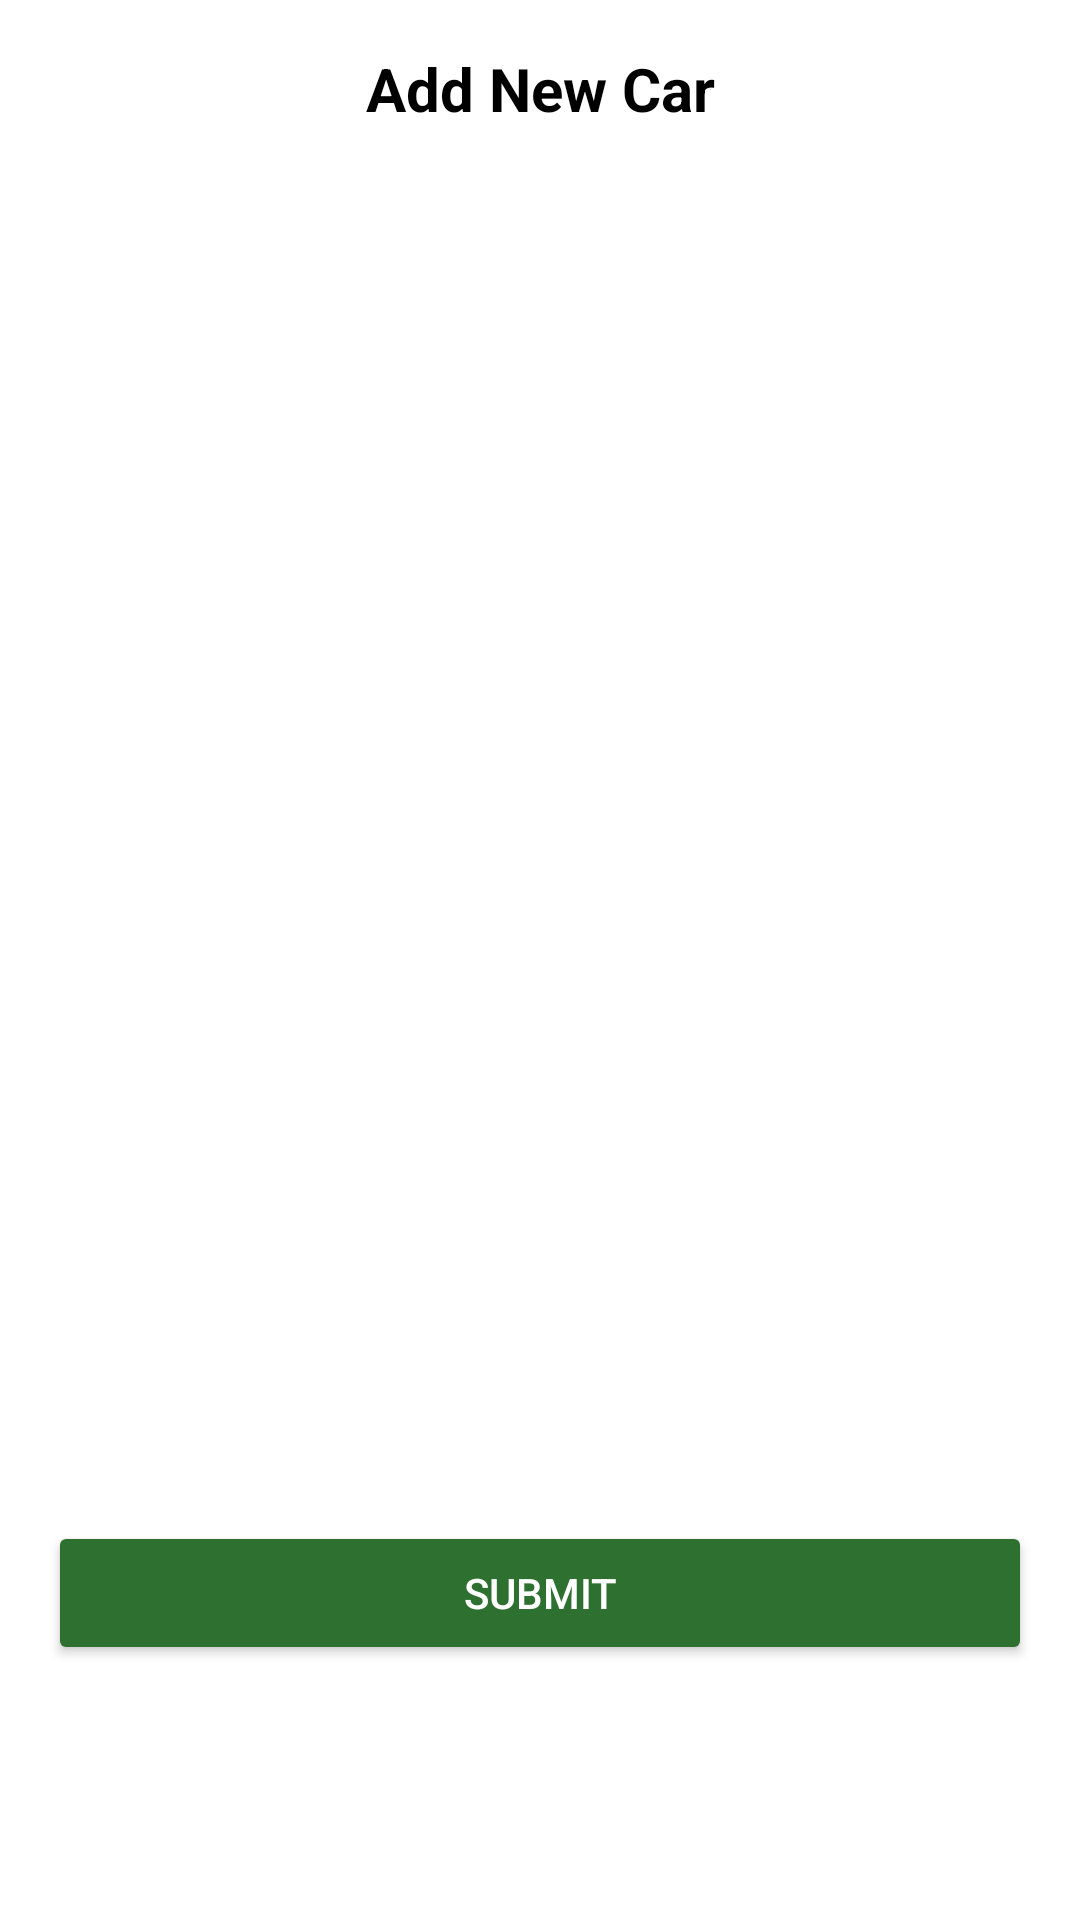

Layout XML and referenced resources for this Android screen:
<!-- AndroidManifest.xml: application theme Theme.Carbon -->
<!-- res/layout/add_new_car_bottom_sheet_layout.xml -->
<?xml version="1.0" encoding="utf-8"?>
<androidx.constraintlayout.widget.ConstraintLayout
    xmlns:android="http://schemas.android.com/apk/res/android"
    xmlns:app="http://schemas.android.com/apk/res-auto"
    xmlns:tools="http://schemas.android.com/tools"
    android:layout_width="match_parent"
    android:layout_height="wrap_content"
    android:padding="16dp"
    tools:context=".Activitys.HomeActivity"
    android:background="@android:color/white">

    
    <TextView
        android:id="@+id/titleText"
        android:layout_width="wrap_content"
        android:layout_height="wrap_content"
        android:layout_marginBottom="16dp"
        android:text="Add New Car"
        android:textSize="20sp"
        android:textColor="@android:color/black"
        android:textStyle="bold"
        app:layout_constraintStart_toStartOf="parent"
        app:layout_constraintEnd_toEndOf="parent"
        app:layout_constraintTop_toTopOf="parent" />

    
    <com.google.android.material.textfield.TextInputLayout
        android:id="@+id/makeInputLayout"
        android:layout_width="match_parent"
        android:layout_height="48dp"
        android:layout_marginTop="16dp"
        app:layout_constraintEnd_toEndOf="parent"
        app:layout_constraintStart_toStartOf="parent"
        app:layout_constraintTop_toBottomOf="@id/titleText">

        <com.google.android.material.textfield.TextInputEditText
            android:id="@+id/editText1"
            android:layout_width="match_parent"
            android:layout_height="48dp"
            android:hint="Make"
            app:hintTextColor="@android:color/darker_gray"
            android:inputType="text"
            android:textColor="@android:color/black" />
    </com.google.android.material.textfield.TextInputLayout>

    
    <com.google.android.material.textfield.TextInputLayout
        android:id="@+id/modelInputLayout"
        android:layout_width="match_parent"
        android:layout_height="48dp"
        android:layout_marginTop="16dp"
        app:hintTextColor="@android:color/darker_gray"
        app:boxBackgroundColor="@android:color/white"
        app:layout_constraintEnd_toEndOf="parent"
        app:layout_constraintStart_toStartOf="parent"
        app:layout_constraintTop_toBottomOf="@id/makeInputLayout">

        <com.google.android.material.textfield.TextInputEditText
            android:id="@+id/editText2"
            android:layout_width="match_parent"
            android:layout_height="48dp"
            android:hint="Model"
            android:inputType="text"
            android:textColor="@android:color/black" />
    </com.google.android.material.textfield.TextInputLayout>

    
    <com.google.android.material.textfield.TextInputLayout
        android:id="@+id/engineSizeInputLayout"
        android:layout_width="match_parent"
        android:layout_height="48dp"
        android:layout_marginTop="16dp"
        app:hintTextColor="@android:color/darker_gray"
        app:boxBackgroundColor="@android:color/white"
        app:layout_constraintEnd_toEndOf="parent"
        app:layout_constraintStart_toStartOf="parent"
        app:layout_constraintTop_toBottomOf="@id/modelInputLayout">

        <com.google.android.material.textfield.TextInputEditText
            android:id="@+id/editText3"
            android:layout_width="match_parent"
            android:layout_height="48dp"
            android:hint="Engine Size"
            android:inputType="text"
            android:textColor="@android:color/black" />
    </com.google.android.material.textfield.TextInputLayout>

    
    <com.google.android.material.textfield.TextInputLayout
        android:id="@+id/mileageInputLayout"
        android:layout_width="match_parent"
        android:layout_height="48dp"
        android:layout_marginTop="16dp"
        app:hintTextColor="@android:color/darker_gray"
        app:boxBackgroundColor="@android:color/white"
        app:layout_constraintEnd_toEndOf="parent"
        app:layout_constraintStart_toStartOf="parent"
        app:layout_constraintTop_toBottomOf="@id/engineSizeInputLayout">

        <com.google.android.material.textfield.TextInputEditText
            android:id="@+id/editText4"
            android:layout_width="match_parent"
            android:layout_height="48dp"
            android:hint="Mileage"
            android:inputType="text"
            android:textColor="@android:color/black" />
    </com.google.android.material.textfield.TextInputLayout>

    
    <com.google.android.material.textfield.TextInputLayout
        android:id="@+id/co2InputLayout"
        android:layout_width="match_parent"
        android:layout_height="48dp"
        android:layout_marginTop="16dp"
        app:hintTextColor="@android:color/darker_gray"
        app:boxBackgroundColor="@android:color/white"
        app:layout_constraintEnd_toEndOf="parent"
        app:layout_constraintStart_toStartOf="parent"
        app:layout_constraintTop_toBottomOf="@id/mileageInputLayout">

        <com.google.android.material.textfield.TextInputEditText
            android:id="@+id/editText5"
            android:layout_width="match_parent"
            android:layout_height="48dp"
            android:hint="CO2"
            android:inputType="text"
            android:textColor="@android:color/black" />
    </com.google.android.material.textfield.TextInputLayout>

    
    <Spinner
        android:id="@+id/fuelTypeSpinner"
        android:layout_width="match_parent"
        android:layout_height="48dp"
        android:layout_marginTop="16dp"
        app:layout_constraintEnd_toEndOf="parent"
        app:layout_constraintStart_toStartOf="parent"
        app:layout_constraintTop_toBottomOf="@id/co2InputLayout" />

    
    <Spinner
        android:id="@+id/transmissionTypesSpinner"
        android:layout_width="match_parent"
        android:layout_height="48dp"
        android:layout_marginTop="16dp"
        app:layout_constraintEnd_toEndOf="parent"
        app:layout_constraintStart_toStartOf="parent"
        app:layout_constraintTop_toBottomOf="@id/fuelTypeSpinner" />

    
    <Button
        android:id="@+id/submitButton"
        android:layout_width="match_parent"
        android:layout_height="48dp"
        android:layout_marginTop="16dp"
        android:backgroundTint="@color/splash_background"
        android:text="Submit"
        android:textColor="@android:color/white"
        app:layout_constraintEnd_toEndOf="parent"
        app:layout_constraintStart_toStartOf="parent"
        app:layout_constraintTop_toBottomOf="@id/transmissionTypesSpinner" />

</androidx.constraintlayout.widget.ConstraintLayout>
<!-- resources referenced by this layout -->
<resources>
  <color name="splash_background">#2D7030</color>
  <style name="Theme.Carbon" parent="Theme.AppCompat.NoActionBar">
          <item name="colorPrimary">#6200EE</item>
          <item name="colorPrimaryDark">#3700B3</item>
          <item name="colorAccent">#03DAC5</item>
          <item name="android:windowBackground">#FFFFFF</item>
      </style>
</resources>
